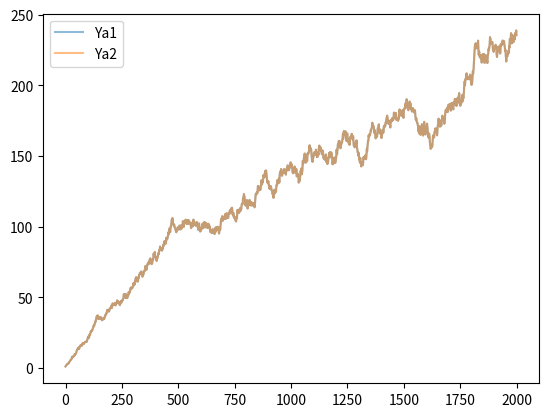

This chart was generated by the following Python code:
#!/usr/bin/env python3

import sys
import os
import numpy as np
from scipy.integrate import ode, solve_ivp
import matplotlib.pyplot as plt


def gaussin_probability(value):
    '''
    take in value and return random value based on gaussian distribution
    with mean as the initial value and the std as value/4
    '''
    #np.random.seed(np.random.choice(range(1000), size=1))
    return np.random.normal(loc=value, scale=(value*4), size=None)

def model_212(initial_states, hosts_parameters, vector_parameters, natural_parameters):
    '''single iteration of all states in 212 model'''

    hosts_parameters = [gaussin_probability(x) for x in hosts_parameters]
    vector_parameters = [gaussin_probability(x) for x in vector_parameters]

    '''stating variables'''
    Na, Nb, V, Ya1, Ya2, Ya12, Yb1, Yb2, Yb12, X1, X2, X12 = initial_states
    A1, A2, A12, A21, r1, r2, r12, r21 = hosts_parameters
    Ahat1, Ahat2, Ahat12, Ahat21, g1, g2, g12, g21, u1, u2, u12, u21 = vector_parameters
    Ba, ba, Bb, bb, Bv, bv, Ka, Kb, M = natural_parameters

    '''Change in Hosts (A and B) and Vector (Tick) population'''
    dNa = Ba * ((Ka-Na)/Ka)*Na - ba*Na
    dNb = Bb * ((Kb-Nb)/Kb)*Nb - bb*Nb
    dV = Bv*V * (((M*Na-V)/(M*Na)) + ((M*Nb-V)/(M*Nb))) - bv*V

    '''Change in Host A or Host B populations sinfected with pathogen 1'''
    dYa1 = (A1 * ((Na - Ya1 - Ya2 - Ya12) / Na) * (X1 + X12)) + (r12 * Ya12) - (A12 * (Ya1 / Na) * (X2 + X12)) - (
                Ba * (Na * Ya1 / Ka) + (ba + r1) * Ya1)
    dYb1 = (A1 * ((Nb - Yb1 - Yb2 - Yb12) / Nb) * (X1 + X12)) + (r12 * Yb12) - (A12 * (Yb1 / Nb) * (X2 + X12)) - (
                Bb * (Nb * Yb1 / Kb) + (bb + r1) * Yb1)

    '''Change in Host A or Host B populations infected with pathogen 2'''
    dYa2 = (A2 * ((Na - Ya1 - Ya2 - Ya12) / Na) * (X2 + X12)) + (r21 * Ya12) - (A21 * (Ya2 / Na) * (X1 + X12)) - (
            Ba * (Na * Ya2 / Ka) + (ba + r2) * Ya2)
    dYb2 = (A2 * ((Nb - Yb1 - Yb2 - Yb12) / Nb) * (X2 + X12)) + (r21 * Yb12) - (A21 * (Yb2 / Nb) * (X1 + X12)) - (
            Bb * (Nb * Yb2 / Kb) + (bb + r2) * Yb2)

    '''Change in Host A or Host B coinfected'''
    dYa12 = (A12 * (Ya1 / Na) * (X2 + X12)) + (A21 * (Ya2 / Na) * (X1 + X12)) - (
                Ba * (Na * Ya12 / Ka) - (ba + r12 + r21) * Ya12)
    dYb12 = (A12 * (Yb1 / Nb) * (X2 + X12)) + (A21 * (Yb2 / Nb) * (X1 + X12)) - (
                Bb * (Nb * Yb12 / Kb) - (bb + r12 + r21) * Yb12)

    '''Change in Vector population (Ticks) infected with pathogen 1'''
    dX1 = (Ahat1 * (V - X1 - X2 - X12) * ((Ya1 + Ya12) / Na + (Yb1 + Yb12) / Nb)) \
          + (Bv * (g1 * X1 + g12 * X12)) \
          + (u1 * (V - X1 - X2 - X12) * (X1 + X12) / V) \
          - (Ahat12 * ((Ya2 + Ya12) / Na) * X1) \
          - (Ahat12 * ((Yb2 + Yb12) / Nb) * X1) \
          - (u12 * (X2 + X12) * X1 / V) \
          - ((Bv * V * X1) / M * (1 / Na) + (1 / Nb)) \
          - (bv * X1)

    '''Change in Vector population (Ticks) infected with pathogen 2'''
    dX2 = (Ahat2 * (V - X1 - X2 - X12) * ((Ya2 + Ya12) / Na + (Yb2 + Yb12) / Nb)) \
          + (Bv * (g2 * X2 + g21 * X12)) \
          + (u2 * (V - X1 - X2 - X12) * (X2 + X12) / V) \
          - (Ahat21 * ((Ya1 + Ya12) / Na) * X2) \
          - (Ahat21 * ((Yb1 + Yb12) / Nb) * X2) \
          - (u21 * (X1 + X12) * X2 / V) \
          - ((Bv * V * X2) / M * (1 / Na) + (1 / Nb)) \
          - (bv * X2)

    '''Change in Vector population (Ticks) coinfected'''
    dX12 = (Ahat12 * ((Ya2 + Ya12) / Na) * X1) \
           + (Ahat12 * ((Yb2 + Yb12) / Nb) * X1) \
           + (Ahat21 * ((Ya1 + Ya12) / Na) * X2) \
           + (Ahat21 * ((Yb1 + Yb12) / Nb) * X2) \
           + (u12 * ((X2 + X12) * X1) / V) \
           + (u21 * ((X1 + X12) * X2) / V) \
           - ((Bv * V * X12) / M * (1 / Na) + (1 / Nb)) \
           - (bv * X12)

    return [dNa, dNb, dV, dYa1, dYb1, dYa2, dYb2, dYa12, dYb12, dX1, dX2, dX12]

def main():

    times = np.linspace(start=0, stop=10000, num=10000, endpoint=True, retstep=False)

    initial_states = [100, 100, 4000, 1, 1, 0, 1, 1, 0, 1, 1, 0]
    '''Na, Nb, V, Ya1, Ya2, Ya12, Yb1, Yb2, Yb12, X1, X2, X12'''
    hosts_parameters = [0.4, 0.4, 0.2, 0.2, 0.1, 0.1, 0.05, 0.05]
    '''A1, A2, A12, A21, r1, r2, r12, r21'''
    vector_parameters = [0.4, 0.4, 0.2, 0.2, 0.1, 0.1, 0.05, 0.05, 0.1, 0.1, 0.05, 0.05]
    '''Ahat1, Ahat2, Ahat12, Ahat21, g1, g2, g12, g21, u1, u2, u12, u21'''
    natural_parameters = [0.01, 0.0001, 0.01, 0.0001, 0.01, 0.01, 10, 10, 20]
    '''Ba, ba, Bb, bb, Bv, bv, Ka, Kb, M'''

    SIR_solution = solve_ivp(lambda t, y: model_212(initial_states,
                                                    hosts_parameters,
                                                    vector_parameters,
                                                    natural_parameters),
                             t_span=[min(times), max(times)],
                             y0=initial_states,
                             t_eval=times)

    # plt.plot(SIR_solution.t, SIR_solution.y[0], label="Na", linestyle="-")
    # plt.plot(SIR_solution.t, SIR_solution.y[1], label="Nb", linestyle="-")
    # plt.plot(SIR_solution.t, SIR_solution.y[2], label="V", linestyle="-")
    plt.plot(SIR_solution.t[:2000], SIR_solution.y[3][:2000], label="Ya1", linestyle="-", alpha=0.5)
    plt.plot(SIR_solution.t[:2000], SIR_solution.y[4][:2000], label="Ya2", linestyle="-", alpha=0.5)
    # plt.plot(SIR_solution.t, SIR_solution.y[5], label="Ya12", linestyle="-")
    # plt.plot(SIR_solution.t, SIR_solution.y[6], label="Yb1", linestyle="-")
    # plt.plot(SIR_solution.t, SIR_solution.y[7], label="Yb2", linestyle="-")
    # plt.plot(SIR_solution.t, SIR_solution.y[8], label="Yb12", linestyle="-")
    # plt.plot(SIR_solution.t, SIR_solution.y[9], label="X1", linestyle="-")
    # plt.plot(SIR_solution.t, SIR_solution.y[9], label="X2", linestyle="-")
    # plt.plot(SIR_solution.t, SIR_solution.y[9], label="X12", linestyle="-")
    plt.legend()
    plt.show()

if __name__ == "__main__":
    main()
